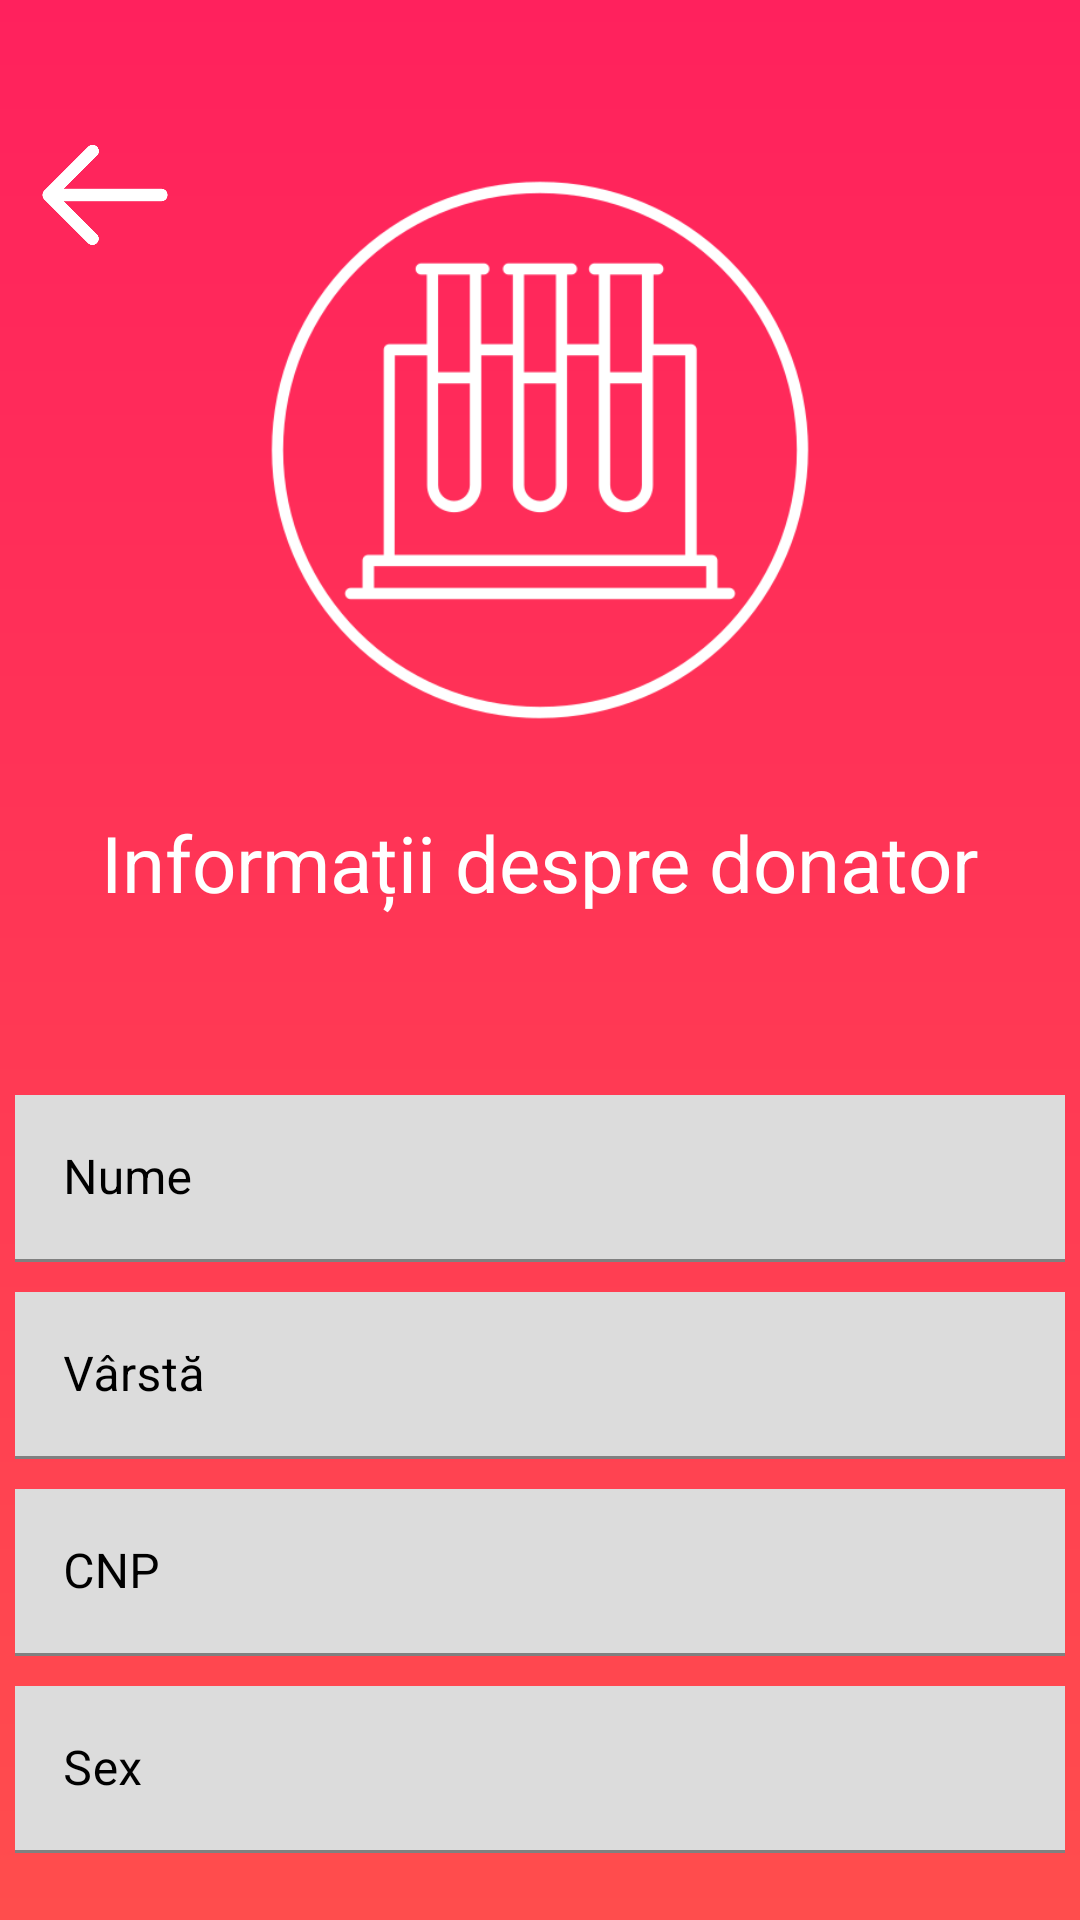

This screen was rendered from an Android layout file. Write that file and the resources it references.
<!-- AndroidManifest.xml: application theme Theme.BloodDonationFrontend -->
<!-- res/layout/activity_admin_donor_details.xml -->
<?xml version="1.0" encoding="utf-8"?>
<RelativeLayout xmlns:android="http://schemas.android.com/apk/res/android"
    xmlns:tools="http://schemas.android.com/tools"
    android:layout_width="match_parent"
    android:layout_height="wrap_content"
    xmlns:app="http://schemas.android.com/apk/res-auto"
    android:orientation="vertical"
    android:background="@drawable/gradient_drawable"
    tools:context="view.DonorFormActivity">

    <LinearLayout
        android:id="@+id/spinnerLayout"
        android:layout_width="wrap_content"
        android:layout_height="match_parent"
        android:layout_marginTop="30dp"
        android:orientation="horizontal">
        <ImageButton
            android:id="@+id/back_button"
            android:layout_width="50dp"
            android:layout_height="50dp"
            android:layout_marginStart="10dp"
            android:layout_marginTop="10dp"
            android:layout_weight="1"
            android:background="@drawable/whiteback"
            android:scaleType="fitXY"
            android:src="@drawable/whiteback"
            app:layout_constraintStart_toStartOf="parent"
            app:layout_constraintTop_toTopOf="parent" />

    </LinearLayout>

    <LinearLayout
        android:layout_width="match_parent"
        android:layout_height="wrap_content"
        android:layout_gravity="center"
        android:layout_marginStart="5dp"
        android:layout_marginTop="50dp"
        android:layout_marginEnd="5dp"
        android:layout_marginBottom="5dp"
        android:orientation="vertical">

        <ImageView
            android:id="@+id/imageResults"
            android:layout_width="200dp"
            android:layout_height="200dp"
            android:layout_gravity="center"
            android:src="@drawable/tube" />
        <TextView
            android:layout_width="wrap_content"
            android:layout_height="wrap_content"
            android:layout_gravity="center_horizontal"
            android:layout_marginTop="20dp"
            android:text="Informații despre donator"
            android:textColor="@color/white"
            android:textSize="26sp" />

        <com.google.android.material.textfield.TextInputLayout
            android:layout_width="match_parent"
            android:layout_height="wrap_content"
            android:layout_marginTop="60dp"
            android:layout_marginBottom="10dp"
            android:background="@color/white"
            android:hint="Nume"
            android:textColorHint="@color/black">

            <com.google.android.material.textfield.TextInputEditText
                android:id="@+id/questionnaireNameInput"
                android:layout_width="match_parent"
                android:layout_height="wrap_content"
                android:background="#dcdcdc"
                android:drawablePadding="10dp"
                android:focusable="false"
                android:textColor="@color/black" />

        </com.google.android.material.textfield.TextInputLayout>

        <com.google.android.material.textfield.TextInputLayout
            android:layout_width="match_parent"
            android:layout_height="wrap_content"
            android:layout_marginBottom="10dp"
            android:background="@color/white"
            android:hint="Vârstă"
            android:textColorHint="@color/black">

            <com.google.android.material.textfield.TextInputEditText
                android:id="@+id/questionnaireAgeInput"
                android:layout_width="match_parent"
                android:layout_height="wrap_content"
                android:background="#dcdcdc"
                android:drawablePadding="10dp"
                android:focusable="false"
                android:textColor="@color/black" />

        </com.google.android.material.textfield.TextInputLayout>

        <com.google.android.material.textfield.TextInputLayout
            android:layout_width="match_parent"
            android:layout_height="wrap_content"
            android:layout_marginBottom="10dp"
            android:background="@color/white"
            android:hint="CNP"
            android:textColorHint="@color/black">

            <com.google.android.material.textfield.TextInputEditText
                android:id="@+id/questionnaireCnpInput"
                android:layout_width="match_parent"
                android:layout_height="wrap_content"
                android:background="#dcdcdc"
                android:drawablePadding="10dp"
                android:focusable="false"
                android:textColor="@color/black" />

        </com.google.android.material.textfield.TextInputLayout>

        <com.google.android.material.textfield.TextInputLayout
            android:layout_width="match_parent"
            android:layout_height="wrap_content"
            android:layout_marginBottom="10dp"
            android:background="@color/white"
            android:hint="Sex"
            android:textColorHint="@color/black">

            <com.google.android.material.textfield.TextInputEditText
                android:id="@+id/questionnaireSexInput"
                android:layout_width="match_parent"
                android:layout_height="wrap_content"
                android:background="#dcdcdc"
                android:drawablePadding="10dp"
                android:focusable="false"
                android:textColor="@color/black" />

        </com.google.android.material.textfield.TextInputLayout>

        <com.google.android.material.textfield.TextInputLayout
            android:layout_width="match_parent"
            android:layout_height="wrap_content"
            android:layout_marginBottom="10dp"
            android:background="@color/white"
            android:hint="Grupă de sânge"
            android:textColorHint="@color/black">

            <com.google.android.material.textfield.TextInputEditText
                android:id="@+id/questionnaireBloodGroupInput"
                android:layout_width="match_parent"
                android:layout_height="wrap_content"
                android:background="#dcdcdc"
                android:drawablePadding="10dp"
                android:focusable="false"
                android:textColor="@color/black" />

        </com.google.android.material.textfield.TextInputLayout>

        <com.google.android.material.textfield.TextInputLayout
            android:layout_width="match_parent"
            android:layout_height="wrap_content"
            android:layout_marginBottom="10dp"
            android:background="@color/white"
            android:hint="Momentul completarii chestionarului"
            android:textColorHint="@color/black">

            <com.google.android.material.textfield.TextInputEditText
                android:id="@+id/questionnaireValid"
                android:layout_width="match_parent"
                android:layout_height="wrap_content"
                android:background="#dcdcdc"
                android:drawablePadding="10dp"
                android:focusable="false"
                android:textColor="@color/black" />

        </com.google.android.material.textfield.TextInputLayout>

    </LinearLayout>

</RelativeLayout>
<!-- resources referenced by this layout -->
<resources>
  <color name="black">#FF000000</color>
  <color name="white">#FFFFFFFF</color>
  <!-- drawable gradient_drawable (drawable) -->
  <?xml version="1.0" encoding="utf-8"?>
  <shape
      android:shape = "rectangle"
      xmlns:android = "http://schemas.android.com/apk/res/android" >
  
      <gradient
          android:startColor = "#FF4D4D"
          android:centerColor = "#FF3755"
          android:endColor = "#FF215D"
          android:angle = "90"
          android:type = "linear" />
  </shape>
  <!-- drawable tube: png bitmap (drawable-v24, 21256 bytes) -->
  <!-- drawable whiteback: png bitmap (drawable-v24, 4181 bytes) -->
  <style name="Theme.BloodDonationFrontend" parent="Theme.MaterialComponents.DayNight.DarkActionBar">
          
          <item name="colorPrimary">@color/purple_500</item>
          <item name="colorPrimaryVariant">@color/purple_700</item>
          <item name="colorOnPrimary">@color/white</item>
          
          <item name="colorSecondary">@color/teal_200</item>
          <item name="colorSecondaryVariant">@color/teal_700</item>
          <item name="colorOnSecondary">@color/black</item>
          
          <item name="android:statusBarColor" tools:targetApi="l">?attr/colorPrimaryVariant</item>
          
      </style>
  <color name="purple_500">#FF6200EE</color>
  <color name="purple_700">#FF3700B3</color>
  <color name="teal_200">#FF03DAC5</color>
  <color name="teal_700">#FF018786</color>
</resources>
